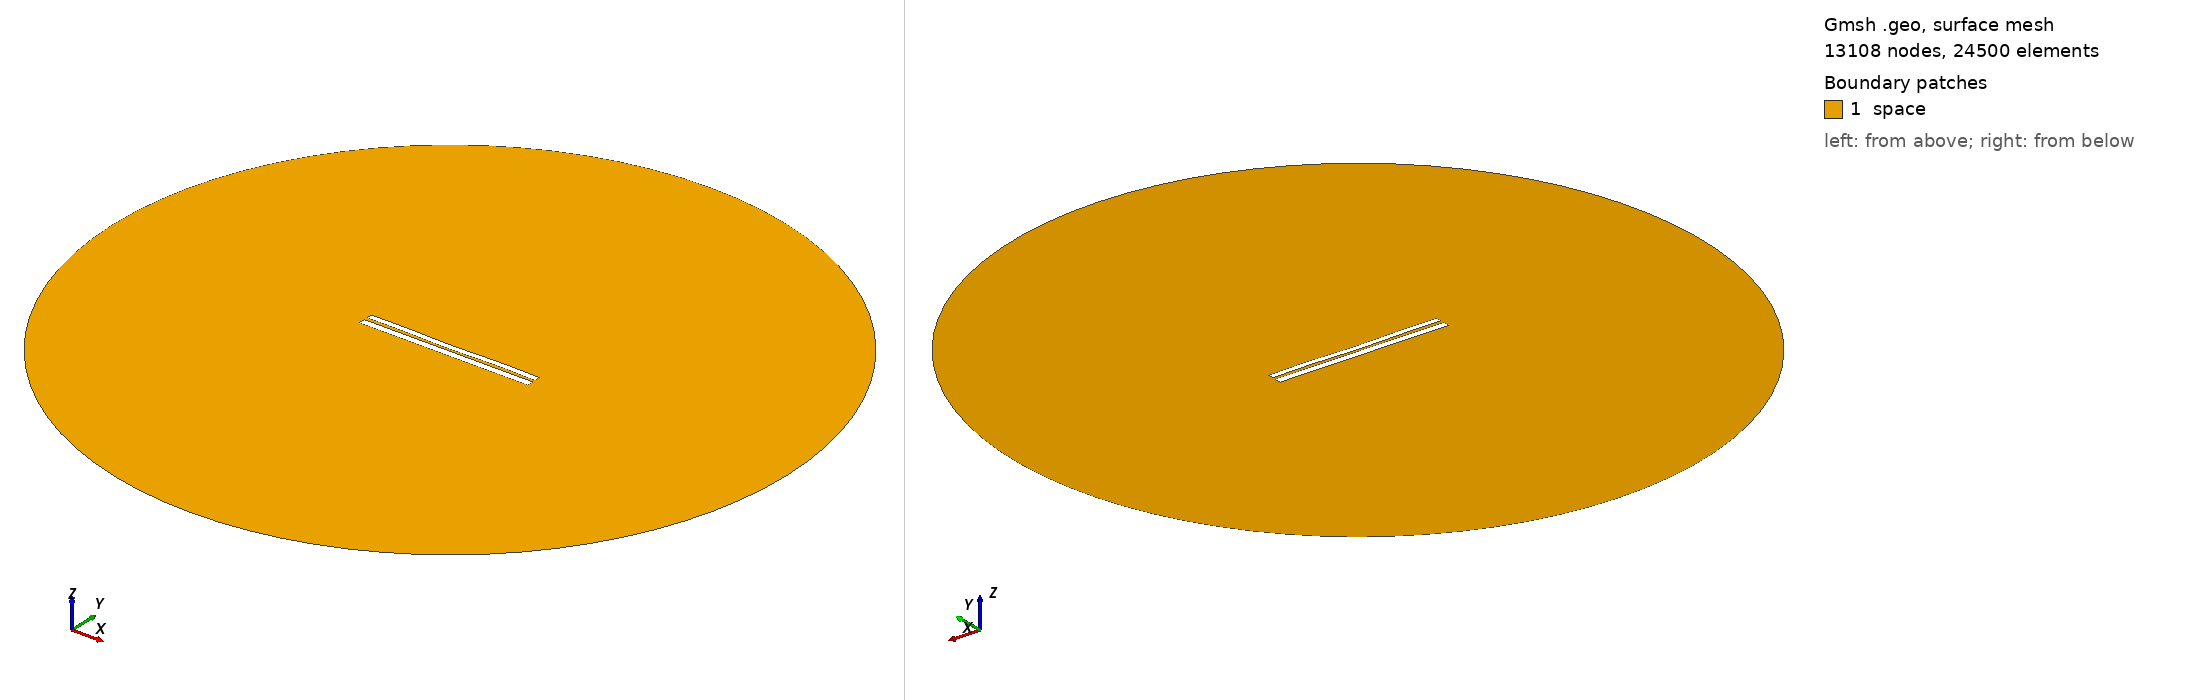

Gmsh geometry script, surface-meshed: 13108 nodes, 24500 surface elements. Boundary patches (legend numbers): 1 space. Left view from above one corner, right view from below the opposite corner. Legend entries are the model's physical surfaces. The drawing asked Gmsh for element sizes between 1% and 20% of the model's largest extent; the script's own settings can give other sizes.

=== 6885.geo (drawn) ===
//---------------------------------------
// Geometry kernel
//---------------------------------------

SetFactory("OpenCASCADE");



//---------------------------------------
// Parameters of the geometry
//---------------------------------------

// Overetch of the upper plate
overetch = 0.25;

// Distance between the plates
distance = 1.75;

// Discretization over the x axis (for the deformation)
nx = 50; 

// Length of the plate
L = 100 - overetch; 

// Number of modes
n = 4; 

// 1st mode coefficient
coeff(1) = -0.15;
beta(1) = 0.596864 * 3.1415926535 / L;

// 2nd mode coefficient
coeff(2) = -0.15;
beta(2) = 1.49418 * 3.1415926535 / L;

// 3rd mode coefficient
coeff(3) = -0.075;
beta(3) = 2.50025 * 3.1415926535 / L;

// 4th mode coefficient
coeff(4) = 0.15;
beta(4) = 3.49999 * 3.1415926535 / L;



//---------------------------------------
// Upper plate (deformed rectangle)
//---------------------------------------

// Coordiantes of the upper plate
xmin = -50;
xmax = 50 - overetch;

// Height of the upper plate
yheight = 4 - 2 * overetch;

// Indexes of the points
UpperID[] = {};
LowerID[] = {};
LeftID[] = {};
RightID[] = {};

// Point index
p = 1;

// Horizontal edges
For i In {1:nx}
    x = xmin + (i-1)*(xmax - xmin)/(nx-1);

    y_bottom = distance / 2 + overetch;
    For j In {1:n}
        C = (Cosh(beta(j)*L) + Cos(beta(j)*L)) / (Sinh(beta(j)*L) + Sin(beta(j)*L));
        y_bottom  = y_bottom + coeff(j) * (Cosh(beta(j)*(x+50)) - Cos(beta(j)*(x+50)) - C * (Sinh(beta(j)*(x+50)) - Sin(beta(j)*(x+50))));
    EndFor

    y_top = y_bottom + yheight;

    Point(p) = {x, y_top, 0, 1.0};
    UpperID[i] = p;
    p = p + 1;

    Point(p) = {x, y_bottom, 0, 1.0};
    LowerID[i] = p;
    p = p + 1;
EndFor

// Create point lists
UpperPts[] = {}; LowerPts[] = {};
For i In {1:nx}
  UpperPts[] += {UpperID[i]};
  LowerPts[] += {LowerID[i]};
EndFor

// Build splines
Spline(1) = {UpperPts[]};
Spline(2) = {LowerPts[]};
Line(3) = {LowerPts[nx-1], UpperPts[nx-1]};
Line(4) = {LowerPts[0], UpperPts[0]};

// Build the plane surface
Curve Loop(1) = {2, 3, -1, -4};
Plane Surface(1) = {1};



//---------------------------------------
// Lower plate (rectangle)
//---------------------------------------

// Vertices
Point(1001) = {-50, -1, 0, 1.0};
Point(1002) = { 50, -1, 0, 1.0};
Point(1003) = { 50,  -5, 0, 1.0};
Point(1004) = {-50,  -5, 0, 1.0};

// Edges
Line(5) = {1001, 1002};
Line(6) = {1002, 1003};
Line(7) = {1003, 1004};
Line(8) = {1004, 1001};

// Plane surface
Line Loop(2) = {5, 6, 7, 8};
Plane Surface(2) = {2}; 



//---------------------------------------
// Outer (fictious) boundary
//---------------------------------------

// Points
Point(1005) = {0, 0, 0};       // Center
Point(1006) = {200, 0, 0};     // Start point
Point(1007) = {0, 200, 0};     // 90 degrees
Point(1008) = {-200, 0, 0};    // 180 degrees
Point(1009) = {0, -200, 0};    // 270 degrees

// Circle arcs (each needs start, center, end)
Circle(9) = {1006, 1005, 1007};
Circle(10) = {1007, 1005, 1008};
Circle(11) = {1008, 1005, 1009};
Circle(12) = {1009, 1005, 1006};

// Plane surface for the entire domain
Curve Loop(3) = {9, 10, 11, 12};
Surface(3) = {3};

// Subtract the plates from the whole domain to obtain the actual domain where we want to solve the equations
BooleanDifference{ Surface{3}; Delete; }{ Surface{1}; Surface{2}; Delete; }




//---------------------------------------
// Transfinite Lines/Curves
//---------------------------------------

// Set the number of points on the boundaries
r = 7;

// Plates
Transfinite Curve {1, 2} = 50*r Using Progression 1;
Transfinite Curve {3, 4} = 2*r Using Progression 1;
Transfinite Line {5, 7} = 50*r Using Progression 1;
Transfinite Line {6, 8} = 2*r Using Progression 1;

// Outer boundary
Transfinite Line {9, 10, 11, 12} = 20 Using Progression 1;



//---------------------------------------
// Physical groups
//---------------------------------------                

// Physical curves (boundaries)
Physical Line("force_segment", 10) = {2};
Physical Line("upper_plate", 11) = {1, 3, 4};
Physical Line("lower_plate", 12) = {5, 6, 7, 8};
Physical Line("boundary", 20) = {9, 10, 11, 12};

// Physical Surfaces
Physical Surface("space", 30) = {3};



//---------------------------------------
// 6. Generate the Mesh
//---------------------------------------

// 2D mesh generation
Mesh 2;
